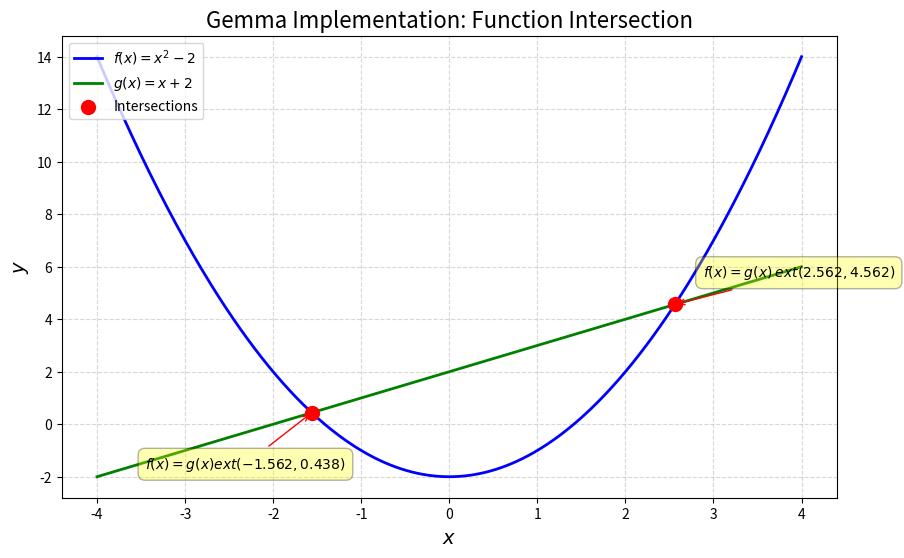

Write Python code to recreate this figure.
import matplotlib.pyplot as plt
import numpy as np
import math
from pathlib import Path


def plot_simple_functions(output_path: str = "experiments/gemma_plot.png") -> None:
    """Create a plot of f(x)=x^2-2 and g(x)=x+2 with the intersection marked (Gemma implementation)."""
    # Generate x values
    x = np.linspace(-4, 4, 400)

    # Define functions
    f = x**2 - 2
    g = x + 2

    # Solve for intersection: x^2 - 2 = x + 2  => x^2 - x - 4 = 0
    # Using quadratic formula: x = (-b +/- sqrt(b^2 - 4ac)) / 2a
    # a=1, b=-1, c=-4
    a, b, c = 1, -1, -4
    discriminant = b**2 - 4 * a * c

    x1 = (-b + math.sqrt(discriminant)) / (2 * a)
    x2 = (-b - math.sqrt(discriminant)) / (2 * a)

    y1 = x1**2 - 2
    y2 = x2**2 - 2

    # Create plot
    fig, ax = plt.subplots(figsize=(10, 6))

    ax.plot(x, f, label=r"$f(x) = x^2 - 2$", color="blue", linewidth=2)
    ax.plot(x, g, label=r"$g(x) = x + 2$", color="green", linewidth=2)

    # Mark intersection points
    ax.scatter([x1, x2], [y1, y2], color="red", s=100, zorder=5, label="Intersections")

    # Labeling the points with LaTeX and exact coordinates
    # Point 1
    label1 = f"$f(x)=g(x)$ $\text{{({x1:.3f}, {y1:.3f})}}$"
    ax.annotate(
        label1,
        xy=(x1, y1),
        xytext=(20, 20),
        textcoords="offset points",
        arrowprops=dict(arrowstyle="->", color="red"),
        bbox=dict(boxstyle="round,pad=0.5", fc="yellow", alpha=0.3),
        fontsize=10,
    )

    # Point 2
    label2 = f"$f(x)=g(x)$$\text{{({x2:.3f}, {y2:.3f})}}$"
    ax.annotate(
        label2,
        xy=(x2, y2),
        xytext=(-120, -40),
        textcoords="offset points",
        arrowprops=dict(arrowstyle="->", color="red"),
        bbox=dict(boxstyle="round,pad=0.5", fc="yellow", alpha=0.3),
        fontsize=10,
    )

    # Axis labels with LaTeX
    ax.set_xlabel(r"$x$", fontsize=14)
    ax.set_ylabel(r"$y$", fontsize=14)
    ax.set_title("Gemma Implementation: Function Intersection", fontsize=16)

    ax.grid(True, which="both", linestyle="--", alpha=0.5)
    ax.legend(loc="upper left")

    # Save the plot
    output = Path(output_path)
    output.parent.mkdir(parents=True, exist_ok=True)
    fig.savefig(output, dpi=150)
    plt.close(fig)
    print(f"Gemma's plot saved to {output}")


if __name__ == "__main__":
    plot_simple_functions()
